The GitHub repository als00als/multimodal-parkinson-ai contains a labelled image folder "spiral" with 2 categories: healthy, parkinson. Examples follow, each with its label.

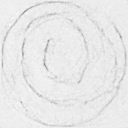
Label: healthy

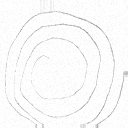
Label: parkinson

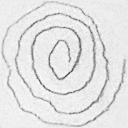
Label: parkinson

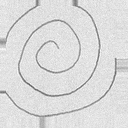
Label: healthy

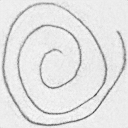
Label: healthy

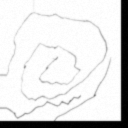
Label: parkinson
